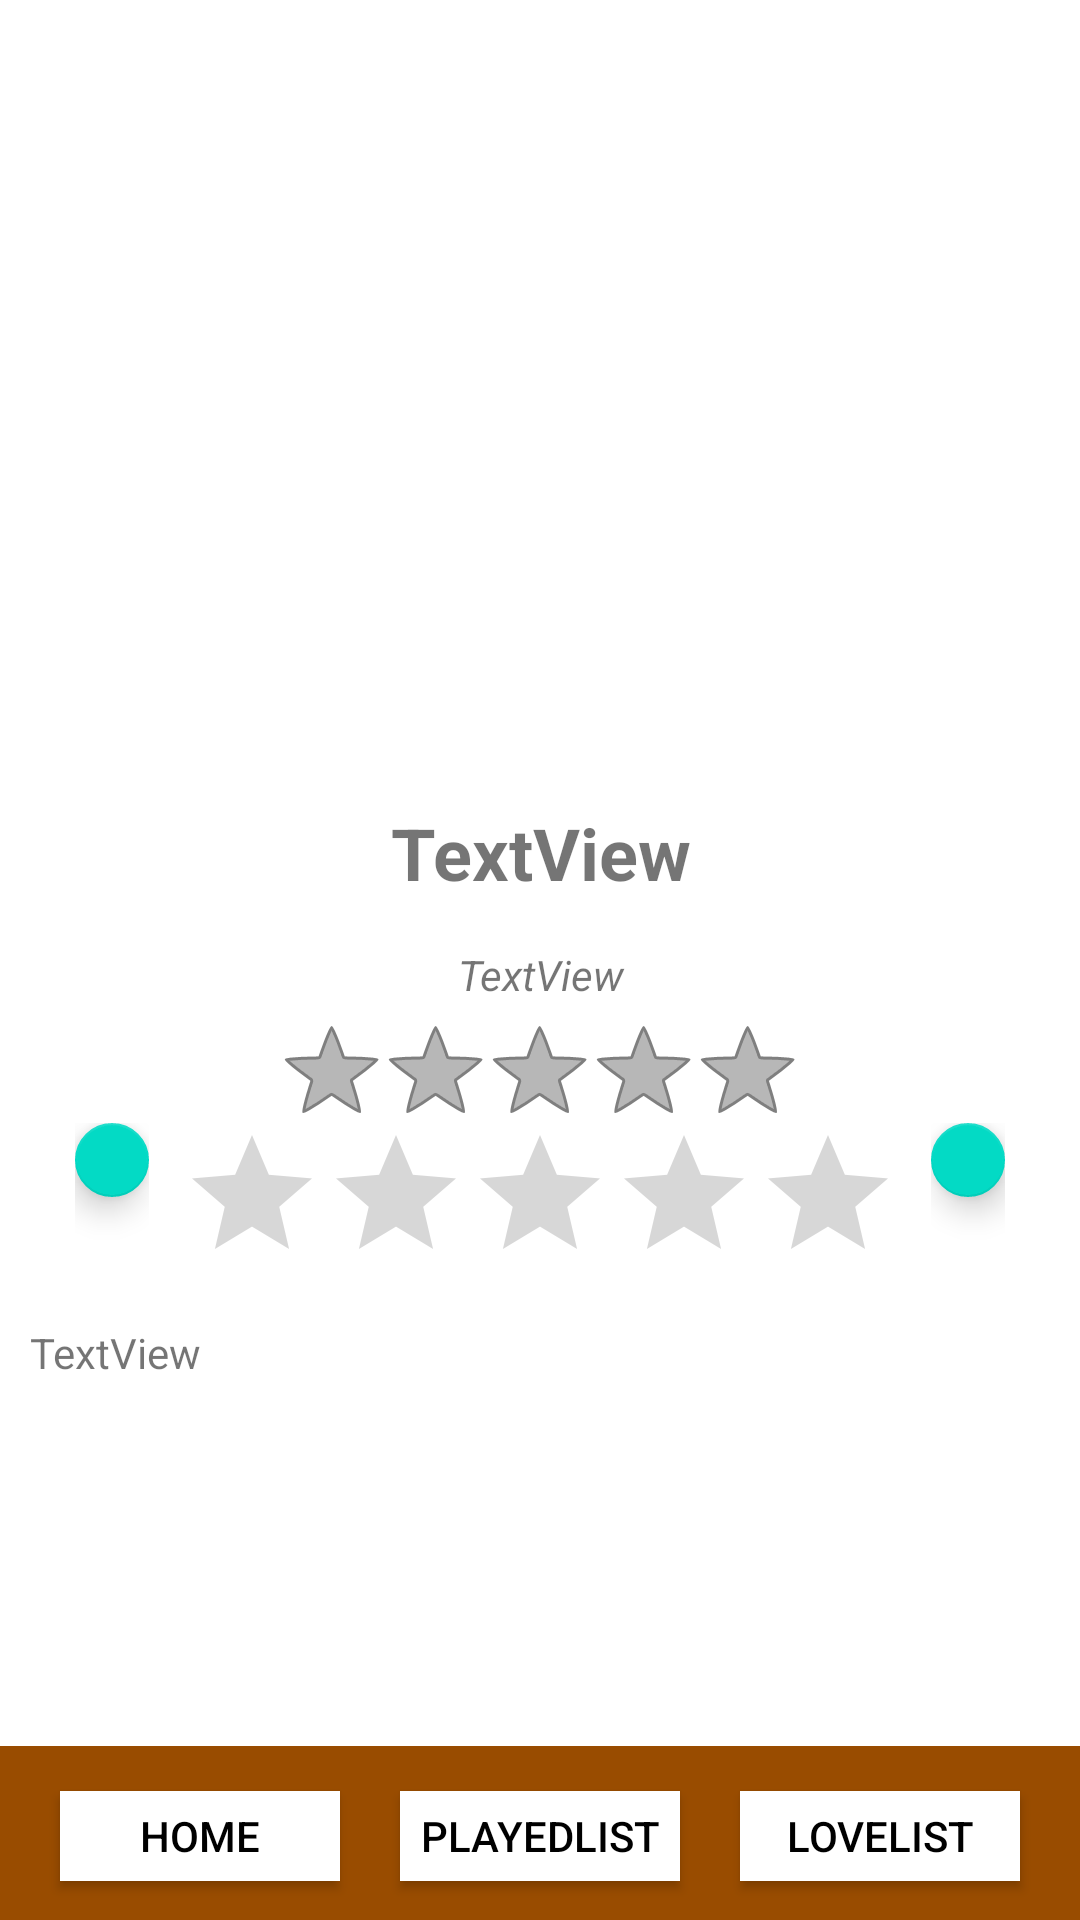

This screen was rendered from an Android layout file. Write that file and the resources it references.
<!-- AndroidManifest.xml: application theme Theme.VideoGame_app -->
<!-- res/layout/activity_videogame_detail.xml -->
<?xml version="1.0" encoding="utf-8"?>
<androidx.constraintlayout.widget.ConstraintLayout
    xmlns:android="http://schemas.android.com/apk/res/android"
    xmlns:app="http://schemas.android.com/apk/res-auto"
    xmlns:tools="http://schemas.android.com/tools"
    android:layout_width="match_parent"
    android:layout_height="match_parent"
    tools:context=".VideogameDetailActivity">

    <LinearLayout
        android:layout_width="match_parent"
        android:layout_height="match_parent"
        android:orientation="vertical">

        <ScrollView
            android:layout_width="match_parent"
            android:layout_height="match_parent"
            android:layout_weight="1">

            <LinearLayout
                android:layout_width="match_parent"
                android:layout_height="wrap_content"
                android:orientation="vertical">

                <ImageView
                    android:id="@+id/imageVideogameDetail"
                    android:layout_width="match_parent"
                    android:layout_height="258dp"
                    android:padding="10dp"
                    tools:srcCompat="@tools:sample/avatars" />

                <TextView
                    android:id="@+id/nameVideogameDetail"
                    android:layout_width="match_parent"
                    android:layout_height="wrap_content"
                    android:padding="10dp"
                    android:text="TextView"
                    android:textAlignment="center"
                    android:textSize="24sp"
                    android:textStyle="bold" />

                <TextView
                    android:id="@+id/nameWebsiteVideogameDetail"
                    android:layout_width="match_parent"
                    android:layout_height="wrap_content"
                    android:padding="5dp"
                    android:text="TextView"
                    android:textAlignment="center"
                    android:textStyle="italic" />

                
                
                
                

                <LinearLayout
                    android:layout_width="match_parent"
                    android:layout_height="match_parent"
                    android:gravity="center_horizontal"
                    android:orientation="vertical">

                    <RatingBar
                        android:id="@+id/ratingBarGeneral"
                        style="@android:style/Widget.Holo.Light.RatingBar.Indicator"
                        android:layout_width="wrap_content"
                        android:layout_height="wrap_content"
                        android:max="5"
                        android:numStars="5"
                        android:progressTint="#FFC107" />
                </LinearLayout>

                <LinearLayout
                    android:layout_width="match_parent"
                    android:layout_height="match_parent"
                    android:orientation="horizontal"
                    android:paddingHorizontal="25dp">

                    <LinearLayout
                        android:layout_width="match_parent"
                        android:layout_height="match_parent"
                        android:layout_weight="1"
                        android:orientation="horizontal">

                        <com.google.android.material.floatingactionbutton.FloatingActionButton
                            android:id="@+id/addToPlayListButton"
                            android:layout_width="wrap_content"
                            android:layout_height="wrap_content"
                            android:layout_weight="1"
                            android:clickable="true"
                            android:src="@drawable/console"
                            tools:layout_conversion_absoluteHeight="56dp"
                            tools:layout_conversion_absoluteWidth="56dp"
                            tools:layout_editor_absoluteX="346dp"
                            tools:layout_editor_absoluteY="627dp" />
                    </LinearLayout>

                    <LinearLayout
                        android:layout_width="546dp"
                        android:layout_height="match_parent"
                        android:layout_gravity="clip_horizontal|center"
                        android:layout_weight="1"
                        android:orientation="vertical">

                        <RatingBar
                            android:id="@+id/ratingBar"
                            style="@android:style/Widget.Material.RatingBar"
                            android:layout_width="wrap_content"
                            android:layout_height="wrap_content"
                            android:layout_gravity="center_horizontal|center_vertical"
                            android:indeterminate="false"
                            android:max="5"
                            android:numStars="5"
                            android:scaleX="1"
                            android:scaleY="1"
                            android:stepSize="1"
                            android:transformPivotX="0dp"
                            android:transformPivotY="0dp" />
                    </LinearLayout>

                    <LinearLayout
                        android:layout_width="match_parent"
                        android:layout_height="match_parent"
                        android:layout_weight="1"
                        android:gravity="right"
                        android:orientation="horizontal">

                        <com.google.android.material.floatingactionbutton.FloatingActionButton
                            android:id="@+id/addToLoveListButton"
                            android:layout_width="wrap_content"
                            android:layout_height="wrap_content"
                            android:clickable="true"
                            android:src="@drawable/heart"
                            tools:layout_conversion_absoluteHeight="56dp"
                            tools:layout_conversion_absoluteWidth="56dp"
                            tools:layout_editor_absoluteX="346dp"
                            tools:layout_editor_absoluteY="627dp" />
                    </LinearLayout>

                </LinearLayout>

                <TextView
                    android:id="@+id/descriptionVideogameDetail"
                    android:layout_width="match_parent"
                    android:layout_height="wrap_content"
                    android:padding="10dp"
                    android:text="TextView" />

            </LinearLayout>
        </ScrollView>

        <LinearLayout
            android:layout_width="match_parent"
            android:layout_height="match_parent"
            android:layout_weight="10"
            android:background="#994C00"
            android:orientation="horizontal"
            android:paddingHorizontal="10dp"
            android:paddingVertical="5dp">

            <androidx.appcompat.widget.AppCompatButton
                android:id="@+id/buttonReturnDetail"
                android:layout_width="wrap_content"
                android:layout_height="30dp"
                android:layout_margin="10dp"
                android:layout_weight="1"
                android:background="#ffffff"
                android:text="HOME"
                android:textColor="#000000" />

            <androidx.appcompat.widget.AppCompatButton
                android:id="@+id/buttonDetailsToPlayedList"
                android:layout_width="wrap_content"
                android:layout_height="30dp"
                android:layout_margin="10dp"
                android:layout_weight="1"
                android:background="#ffffff"
                android:text="PLAYEDLIST"
                android:textColor="#000000" />

            <androidx.appcompat.widget.AppCompatButton
                android:id="@+id/buttonDetailsToLoveList"
                android:layout_width="wrap_content"
                android:layout_height="30dp"
                android:layout_margin="10dp"
                android:layout_weight="1"
                android:background="#ffffff"
                android:text="LoveList"
                android:textColor="#000000" />

        </LinearLayout>

    </LinearLayout>

</androidx.constraintlayout.widget.ConstraintLayout>
<!-- resources referenced by this layout -->
<resources>
  <style name="Theme.VideoGame_app" parent="Theme.MaterialComponents.DayNight.NoActionBar">
          
          <item name="colorPrimary">@color/purple_500</item>
          <item name="colorPrimaryVariant">@color/purple_700</item>
          <item name="colorOnPrimary">@color/white</item>
          
          <item name="colorSecondary">@color/teal_200</item>
          <item name="colorSecondaryVariant">@color/teal_700</item>
          <item name="colorOnSecondary">@color/black</item>
          
          <item name="android:statusBarColor" tools:targetApi="l">?attr/colorPrimaryVariant</item>
          
      </style>
  <!-- not gathered from this repository: default colours our renderer supplied (Android Studio template values) -->
  <color name="purple_500">#FF6200EE</color>
  <color name="purple_700">#FF3700B3</color>
  <color name="teal_200">#FF03DAC5</color>
  <color name="teal_700">#FF018786</color>
  <color name="black">#FF000000</color>
  <color name="white">#FFFFFFFF</color>
</resources>
